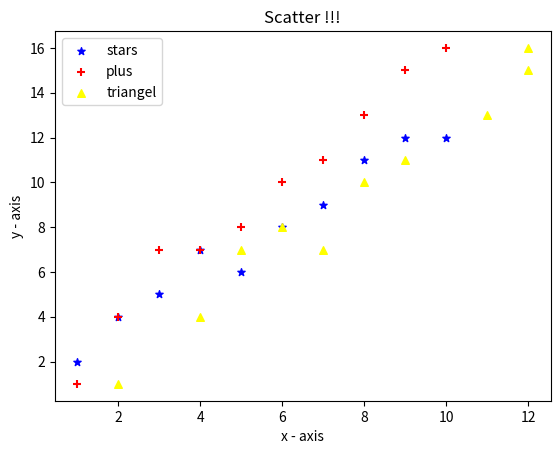

Generate this figure with matplotlib:
import matplotlib.pyplot as pt 
x = [1,2,3,4,5,6,7,8,9,10] 
y = [2,4,5,7,6,8,9,11,12,12]
z = [1,4,7,7,8,10,11,13,15,16]

pt.scatter(x,y,label="stars",color="blue",marker="*",s=30)
pt.scatter(x,z,label="plus",color="red",marker="+",s=30)
pt.scatter(y,z,label="triangel",color="yellow",marker="^",s=30)


pt.xlabel('x - axis') 
pt.ylabel('y - axis')
pt.legend() 
pt.title('Scatter !!!') 
pt.show()